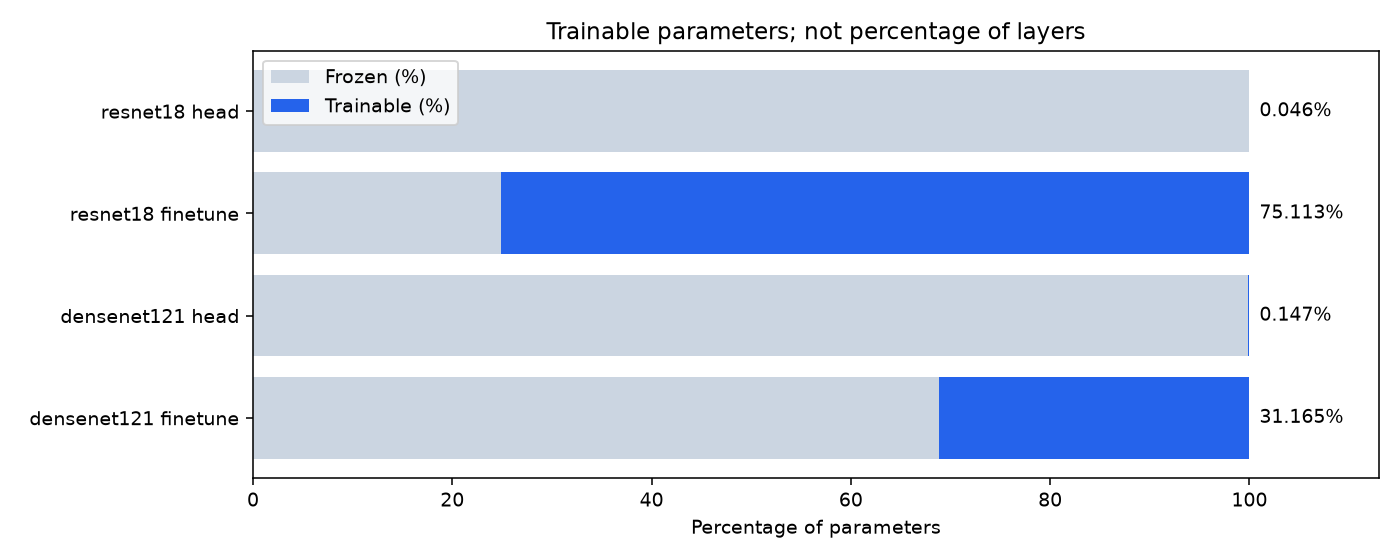

The data file committed next to this chart (first rows):
model, stage, total, trainable, frozen, unfrozen_pct, unfrozen_parts
densenet121, finetune, 6964106, 2170378, 4793728, 31.17, denseblock4 + norm5 + classifier
densenet121, head, 6964106, 10250, 6953856, 0.1472, classifier
resnet18, finetune, 11181642, 8398858, 2782784, 75.11, layer4 + fc
resnet18, head, 11181642, 5130, 11176512, 0.04588, classifier
